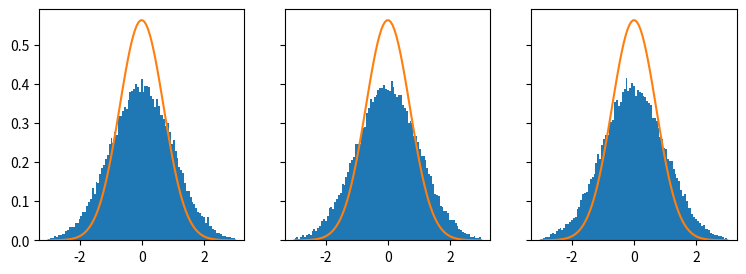

The matplotlib source for this figure:
import numpy as np
import matplotlib.pyplot as plt

'''
Code to (roughly) simulate wave function of a quantum particle trapped in a
3D harmonic potential well with mass m, position q and momentum p using
the Hamiltonian algorithm.

Overall Method:
1. Define the field interacting with the simulated particle. 
2. Find its associated potential (in this case harmonic potential).
3. Choose a starting position for particle.
4. Propose a new position using the Hamiltonian algorithm.
5. Accept or reject the new position according to the energy associated with it. 
    Lower energy = accept (move to new position), higher energy = reject (particle doesn't move).
6. Record accepted points.
7. Plot a histogram of the points. 

Algorithm Method:
1. Particle is in position A (current_q).
2. Generate a random momentum for the particle (current_p) using a probability distribution defined by
    Hamiltonian algorithm. When position and momentum are defined, particle has energy current_E
3. Use "leapfrog" method to iterate to a proposed position (q) and momentum (p) that has energy 
    E such that E = current_E. In practise E ~ current_E, as leapfrog steps => 0, current_E = E. 
4. If E <= current_E, the position q is accepted and recorded. If E > current_E, there is a finite
        probabilty it will be accepted, but probably will be rejected and discarded. p is discarded. 
5. If q is accepted, repeat with current_q = q, otherwise current_q is unchanged. 
'''

m = 1 #value is 1 for simplicity

# p is represented by a vertical matrix, gives p^T * p as a scalar
def K(p): # K(p) is the kinetic energy of the particle
    K = 1/2 * np.vdot(p,p)/ m
    return float(K)


def U(q): #U(q) is the potential energy of the particle
    U = 1/2 * np.vdot(q,q)
    return float(U)

#qT * q is essentially x^2 + y^2 + ... so we can do normal partial differentials on it
def dUdq(q):
    return q


def randp(): #randp() proposes a new particle momentum, and a new particle position is chosen accordingly to keep the total energt (U+K) constant
    randp = np. vstack(
        [np.random.normal(0, np.sqrt(m), 1),
        np.random.normal(0, np.sqrt(m), 1),
        np.random.normal(0, np.sqrt(m), 1)])
    return randp

#the Hamiltonian algorithm      
def nDHMC(current_q, dt, nstep):
    q = current_q
    p = randp()
    current_p = p
    
    p = p - (dt/2) * dUdq(q)
    for i in range(1, nstep-1):
        q = q + dt * p/m
        if i != nstep:
            p = p - dt * dUdq(q)
    p = p - (dt/2) * dUdq(q)
    
    current_U = U(current_q)
    current_K = K(current_p)
    proposed_U = U(q)
    proposed_K = K(p)

    if np.random.uniform() < np.exp(current_U-proposed_U+current_K-proposed_K):
        return q
    else:

        return current_q

qs = np.vstack([0,0,0])
q=qs

for a in range(50000):
    q = nDHMC(q, .071, 18)
    qs=np.append(qs,q, axis = 1) # axis=1 -> 3d , axis=0 -> 1d

# analytic() defines the analytic (predicted by theory) function we are trying to model
def analytic(x):   # define analytic solution
    return (np.exp(-(x**2))) / (np.pi**0.5)



###for 3d plotting### -- the plotting dimensions were chosen arbitrarily
xdata = np.array(qs[0,:]).ravel()
ydata = np.array(qs[1,:]).ravel()
zdata = np.array(qs[2,:]).ravel()

fig, axs = plt.subplots(1,3, sharey = True, figsize = (9,3))

axs[0].hist(xdata, np.linspace(-3,3,100), density = True)
axs[0].plot(np.linspace(-3,3,100),analytic(np.linspace(-3,3,100)))

axs[1].hist(ydata, np.linspace(-3,3,100), density = True)
axs[1].plot(np.linspace(-3,3,100),analytic(np.linspace(-3,3,100)))

axs[2].hist(zdata, np.linspace(-3,3,100), density = True)
axs[2].plot(np.linspace(-3,3,100),analytic(np.linspace(-3,3,100)))

plt.show()
